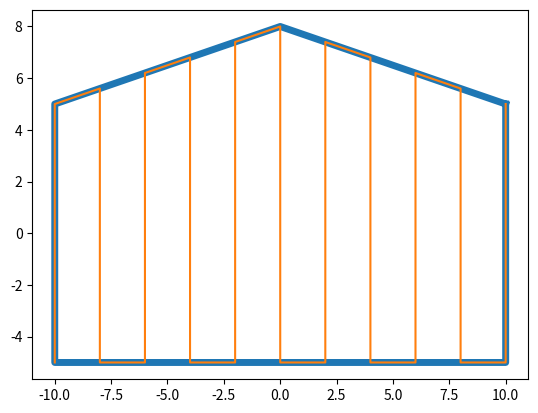

Recreate this plot in Python.
import matplotlib.pyplot as plt


def get_vertical_intersection_with_line(x, x1, y1, x2, y2):
    assert x1 != x2
    y = y1 + (y2 - y1) * (x - x1) / (x2 - x1)
    return x, y


def get_vertically_aligned_edge(x, path_xs, path_ys):
    assert x >= path_xs[0]
    assert x <= path_xs[-1]
    for i in range(1, len(path_xs)):
        if path_xs[i] >= x:
            x1 = path_xs[i - 1]
            y1 = path_ys[i - 1]
            x2 = path_xs[i]
            y2 = path_ys[i]
            return x1, y1, x2, y2
    assert False, "Unreachable"


def get_cell_path(floor_xs, floor_ys, ceiling_xs, ceiling_ys, stepover_dist):
    assert floor_xs[0] == ceiling_xs[0]
    assert floor_xs[-1] == ceiling_xs[-1]
    min_x = floor_xs[0]
    max_x = floor_xs[-1]
    path = [(floor_xs[0], floor_ys[0])]
    headed_up = True
    current_x = min_x
    while True:
        x1, y1, x2, y2 = (
            get_vertically_aligned_edge(current_x, ceiling_xs, ceiling_ys)
            if headed_up
            else get_vertically_aligned_edge(current_x, floor_xs, floor_ys)
        )
        if x1 == x2:
            path.append((current_x, max(y1, y2) if headed_up else min(y1, y2)))
        else:
            path.append(get_vertical_intersection_with_line(current_x, x1, y1, x2, y2))

        if current_x >= max_x:
            break

        current_x = min(current_x + stepover_dist, max_x)

        x1, y1, x2, y2 = (
            get_vertically_aligned_edge(current_x, ceiling_xs, ceiling_ys)
            if headed_up
            else get_vertically_aligned_edge(current_x, floor_xs, floor_ys)
        )

        if x1 == x2:
            path.append((current_x, max(y1, y2) if headed_up else min(y1, y2)))
        else:
            path.append(get_vertical_intersection_with_line(current_x, x1, y1, x2, y2))

        headed_up = not headed_up

    return path


def get_idx_leftmost_vertex(vertices):
    leftmost_vertex = None
    vertex_idx = None
    for idx, vertex in enumerate(vertices):
        if leftmost_vertex is None or vertex[0] < leftmost_vertex[0]:
            leftmost_vertex = vertex
            vertex_idx = idx
        elif vertex[0] == leftmost_vertex[0] and vertex[1] < leftmost_vertex[1]:
            leftmost_vertex = vertex
            vertex_idx = idx
    return vertex_idx


def get_polygon_floor_and_ceiling(ccw_vertices):
    starting_idx = get_idx_leftmost_vertex(ccw_vertices)
    adding_to_floor_vertices = True
    floor_vertices = [ccw_vertices[starting_idx]]
    ceiling_vertices = []
    last_vertex = ccw_vertices[starting_idx]
    for i in range(1, len(ccw_vertices)):
        vertex = ccw_vertices[(starting_idx + i) % len(ccw_vertices)]
        if vertex[0] < last_vertex[0] and adding_to_floor_vertices:
            ceiling_vertices.append(last_vertex)
            adding_to_floor_vertices = False
        elif vertex[0] > last_vertex[0] and not adding_to_floor_vertices:
            assert False

        if adding_to_floor_vertices:
            floor_vertices.append(vertex)
        else:
            ceiling_vertices.append(vertex)

        last_vertex = vertex
    if adding_to_floor_vertices:
        ceiling_vertices.append(last_vertex)
    ceiling_vertices.append(ccw_vertices[starting_idx])
    ceiling_vertices.reverse()
    return floor_vertices, ceiling_vertices


def get_polygon_path(ccw_vertices, stepover_dist):
    floor_vertices, ceiling_vertices = get_polygon_floor_and_ceiling(ccw_vertices)
    print(floor_vertices)
    print(ceiling_vertices)
    floor_xs = [floor_vertices[i][0] for i in range(len(floor_vertices))]
    floor_ys = [floor_vertices[i][1] for i in range(len(floor_vertices))]
    ceiling_xs = [ceiling_vertices[i][0] for i in range(len(ceiling_vertices))]
    ceiling_ys = [ceiling_vertices[i][1] for i in range(len(ceiling_vertices))]
    return get_cell_path(floor_xs, floor_ys, ceiling_xs, ceiling_ys, stepover_dist)


if __name__ == "__main__":
    # ceiling_xs = [-10, 0, 10]
    # ceiling_ys = [5, 7, 5]
    # floor_xs = [-10, 0, 10]
    # floor_ys = [-5, -7, -5]
    # path = get_cell_path(floor_xs, floor_ys, ceiling_xs, ceiling_ys, stepover_dist=2)

    # plt.plot(floor_xs, floor_ys, linewidth=3.0)
    # plt.plot(ceiling_xs, ceiling_ys, linewidth=3.0)
    # plt.plot(path_xs, path_ys)

    ccw_vertices = [(10, 5), (0, 8), (-10, 5), (-10, -5), (10, -5)]
    ccw_vertices_xs = [ccw_vertices[i][0] for i in range(len(ccw_vertices))]
    ccw_vertices_ys = [ccw_vertices[i][1] for i in range(len(ccw_vertices))]

    path = get_polygon_path(ccw_vertices, stepover_dist=2)
    path_xs = [path[i][0] for i in range(len(path))]
    path_ys = [path[i][1] for i in range(len(path))]

    plt.plot(
        ccw_vertices_xs + [ccw_vertices_xs[0]],
        ccw_vertices_ys + [ccw_vertices_ys[0]],
        linewidth=5.0,
    )
    plt.plot(path_xs, path_ys)

    plt.show()
